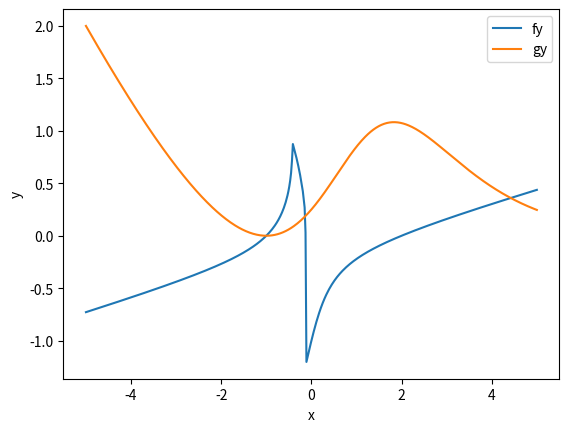

Recreate this plot in Python.
import numpy as np
from scipy.optimize import fsolve

import matplotlib.pyplot as plt

def f(x, y):
    return 2 + x + y - x**2 + 8*x*y + y**3;

def g(x, y):
    return 1 + 2*x - 3*y + x**2 + x*y - y*np.exp(x)

x = np.linspace(-5, 5, 500)

@np.vectorize
def fy(x):
    x0 = 0.0
    def tmp(y):
        return f(x, y)
    y1, = fsolve(tmp, x0)
    return y1

@np.vectorize
def gy(x):
    x0 = 0.0
    def tmp(y):
        return g(x, y)
    y1, = fsolve(tmp, x0)
    return y1


plt.plot(x, fy(x), x, gy(x))
plt.xlabel('x')
plt.ylabel('y')
plt.legend(['fy', 'gy'])
plt.show()